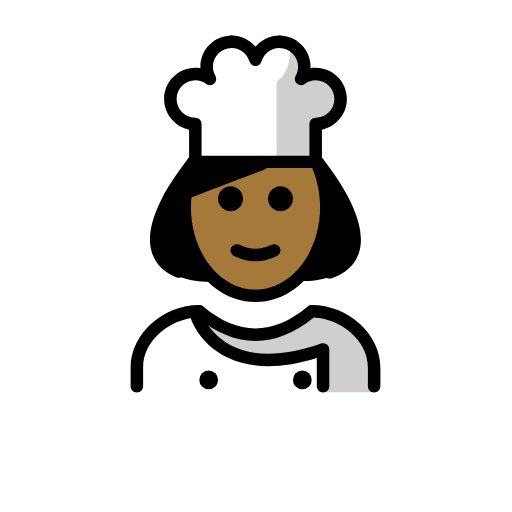
t = 0.00 s
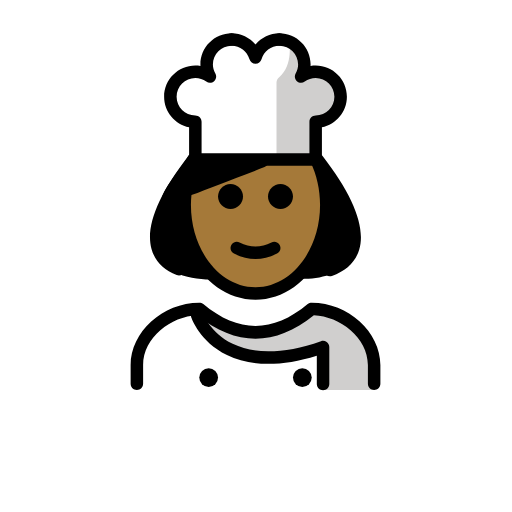
t = 0.48 s
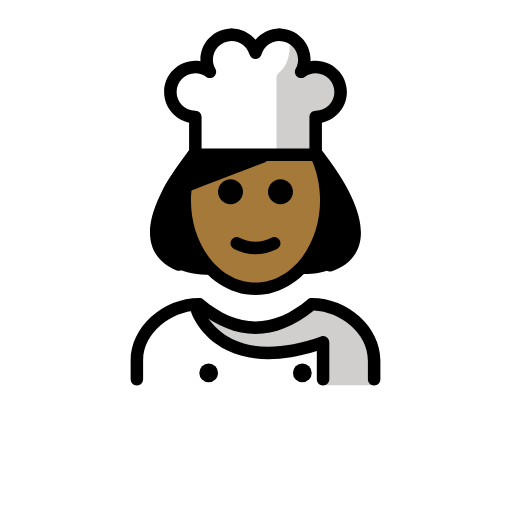
t = 1.43 s
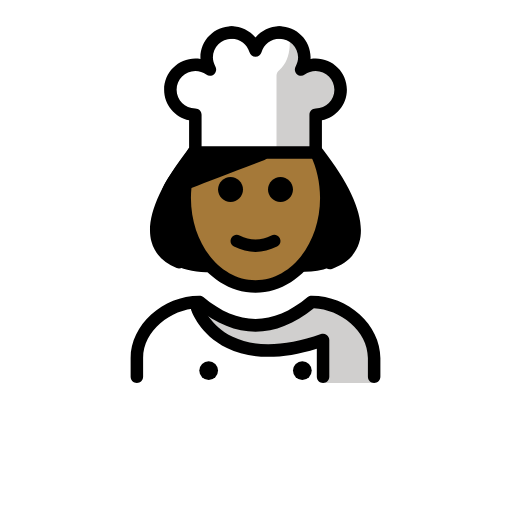
t = 1.90 s
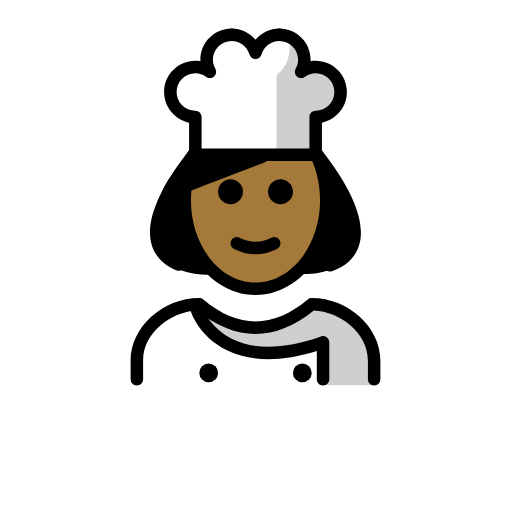
t = 2.38 s
t = 3.33 s: frame unchanged from t = 0.48 s, image omitted

The animated SVG that drew these frames (rendered in a browser with its animation timeline set to each time). Animation: 1 SMIL element (animateTransform=1); one cycle of 3.80 s, repeats indefinitely.

<?xml version='1.0' encoding='utf-8'?>
<svg xmlns="http://www.w3.org/2000/svg" id="emoji" viewBox="-5 -5 82 82" version="1.1" width="200" height="200" role="img">
  <title>OpenMoji: woman cook: medium-dark skin tone</title><g><g id="color">
    <path fill="#FFFFFF" d="M45.5606,6.871c2.2,0,4,1.79,4,4s-1.8,4-4,4v5.49v0.56h-19.28v-6.05c-1.1,0-2.1-0.45-2.82-1.17 c-0.73-0.72-1.18-1.72-1.18-2.83c0-2.21,1.8-4,4-4c0.88,0,1.68,0.29,2.34,0.76c-0.32-0.57-0.52-1.23-0.52-1.94c0-2.21,1.79-4,4-4 c1.82,0,3.34,1.22,3.82,2.88c0.48-1.66,2-2.88,3.82-2.88c2.21,0,4,1.79,4,4c0,0.71-0.2,1.37-0.52,1.94 C43.8806,7.161,44.6806,6.871,45.5606,6.871z" />
    <path fill="#D0CFCE" d="M47.2776,7.2563c-0.9873-0.6744-4.0588,0.3783-4.0588,0.3783c1.4981-3.7579-1.9342-5.6378-1.9342-5.6378 s0.7999,3.7291-1.5665,5.7485c-0.254,0.2167-0.4339,0.5065-0.4339,0.8404v12.3027h0.6366l0.3124,0.0363h5.3232v-0.5621V14.868 c2.209,0,4-1.7908,4-4C49.5564,9.2751,48.6253,7.8997,47.2776,7.2563l-0.0183,0.3969" />
    <path fill="#FFFFFF" d="M54.8582,57.8409c0,0,2-12.6315-10-12.6315c-3.1919,2.1279-5.9264,3.5984-9,3.5921h0.125 c-3.0736,0.0063-5.8081-1.4642-9-3.5921c-12,0-10,12.6315-10,12.6315" />
    <path fill="#D0CFCE" d="M44.3271,45.2094c-3.1699,2.1133-9.076,6.2728-17.3439,0c0.3845,5.5358,9.6727,10.6392,19.3119,5.8941 l0.4192,6.7374c4.2378,0,8.1797,0,8.1797,0S56.3271,45.2094,44.3271,45.2094z" />
  </g>
  <g id="hair">
    <path fill="#000000" d="M45.844,20.9247H25.981c-9.4573,12.2394-6.0158,17.6327-0.9669,18.7829 c0.9531,0.2171,1.9636,0.4115,2.9553,0.4115l15.8863-0.1C50.1008,40.0191,57.0867,35.4746,45.844,20.9247z" />
  </g>
  <g id="skin">
    <path fill="#a57939" d="M45.6315,20.8884h-9.0131l-11.8398,4.68c-0.129,0.8557-0.1965,1.7385-0.1965,2.641 c0,7.8276,5.0765,14.1732,11.3386,14.1732s11.3386-6.3456,11.3386-14.1732C47.2593,25.5305,46.6647,23.0252,45.6315,20.8884z" />
  </g>
  <g id="skin-shadow" />
  <g id="line">
    <path d="M47.832,39.6182c-0.415,0-0.8027-0.2598-0.9453-0.6739c-0.1797-0.5224,0.0967-1.0908,0.6192-1.2714 c1.6582-0.5723,2.7031-1.544,3.1045-2.8877c0.5957-1.9932,0.1142-5.9087-5.5577-13.2491c-0.3379-0.437-0.2578-1.0649,0.1797-1.4028 c0.4375-0.3384,1.0655-0.2559,1.4024,0.1802c4.9707,6.4316,6.9521,11.4931,5.8916,15.0439 c-0.5879,1.9678-2.0987,3.4229-4.3682,4.2061C48.0498,39.6006,47.9404,39.6182,47.832,39.6182z" />
    <path d="M23.6641,39.4971c-0.1211,0-0.2452-0.0215-0.3643-0.0684c-2.1103-0.8271-3.5059-2.2764-4.0361-4.1933 c-0.9805-3.544,1.0136-8.5645,5.9267-14.9219c0.336-0.4361,0.9639-0.5191,1.4024-0.1802c0.4375,0.3379,0.5176,0.9658,0.1797,1.4028 c-5.6133,7.2647-6.1338,11.17-5.5811,13.166c0.3604,1.3038,1.3154,2.2676,2.8369,2.8633c0.5147,0.2022,0.7686,0.7823,0.5664,1.2959 C24.4404,39.2559,24.0635,39.4971,23.6641,39.4971z" />
    <path d="M48.26,28.2098c0,8.37-5.54,15.17-12.34,15.17s-12.34-6.8-12.34-15.17c0-0.26,0.01-0.52,0.02-0.78 c0.1-2.47,0.69-4.86,1.71-6.98c0.13-0.26,0.36-0.45,0.63-0.52c0.02-0.01,0.04-0.01,0.06-0.01c0.14,0,0.28,0.03,0.42,0.1 c0.49,0.25,0.7,0.84,0.46,1.34c-0.3,0.62-0.93,1.48-1.67,2.48c-0.26,0.35-0.55,0.74-0.83,1.13c0.5-0.19,1.06-0.41,1.67-0.63 c-0.19,0.74-0.32,1.51-0.39,2.28c-0.05,0.53-0.08,1.06-0.08,1.59c0,7.26,4.64,13.17,10.34,13.17s10.34-5.91,10.34-13.17 c0-2.44-0.53-4.82-1.53-6.89c-0.24-0.49-0.03-1.09,0.47-1.33s1.09-0.03,1.33,0.46C47.66,22.7897,48.26,25.4698,48.26,28.2098z" />
    <path d="M54.9207,57.8486c-0.5522,0-1-0.4478-1-1v-3c0-4.4517-4.4961-7.8106-8.6519-7.9922c-6.205,5.0117-12.4912,5.0117-18.6962,0 c-4.1558,0.1816-8.6519,3.5405-8.6519,7.9922v3c0,0.5522-0.4478,1-1,1s-1-0.4478-1-1v-3c0-5.3248,5.1401-9.9976,10.9995-10h0.0005 c0.2339,0,0.4604,0.082,0.6401,0.2319c5.625,4.6875,11.0948,4.6875,16.7198,0c0.1796-0.1499,0.4062-0.2319,0.6401-0.2319h0.0005 c5.8594,0.0024,10.9995,4.6752,10.9995,10v3C55.9207,57.4008,55.4729,57.8486,54.9207,57.8486z" />
    <path d="M41.9208,26.8486c0,1.1045-0.8965,2-2,2s-2-0.8955-2-2c0-1.1035,0.8965-2,2-2S41.9208,25.7451,41.9208,26.8486 L41.9208,26.8486z" />
    <path d="M33.9208,26.8486c0,1.1045-0.8965,2-2,2s-2-0.8955-2-2c0-1.1035,0.8965-2,2-2S33.9208,25.7451,33.9208,26.8486 L33.9208,26.8486z" />
    <path d="M35.9207,36.851c-1.1519,0-2.3037-0.2861-3.4473-0.8579c-0.4941-0.2471-0.6943-0.8477-0.4472-1.3418 c0.2465-0.4937,0.8462-0.6943,1.3418-0.4473c1.7177,0.8594,3.3877,0.8594,5.1054,0c0.4947-0.247,1.0948-0.0464,1.3418,0.4473 c0.2471,0.4941,0.0469,1.0947-0.4472,1.3418C38.2244,36.5649,37.0726,36.851,35.9207,36.851z" />
    <path d="M46.7393,57.8564c-0.5528,0-1-0.4472-1-1V52.335c-5.7549,1.7822-10.5928,1.7441-14.3916-0.1133 c-4.3594-2.1309-5.669-5.8867-5.7227-6.0459c-0.1768-0.5225,0.1045-1.0899,0.6279-1.2666c0.5215-0.1768,1.0889,0.1035,1.2657,0.624 c0.0205,0.0576,1.1503,3.1729,4.749,4.9121c3.5879,1.7344,8.3476,1.5879,14.1416-0.4365c0.3056-0.1045,0.6445-0.0586,0.9092,0.1289 c0.2636,0.1875,0.4209,0.4912,0.4209,0.8154v5.9033C47.7393,57.4092,47.292,57.8564,46.7393,57.8564z" />
    <circle cx="28.4208" cy="55.8486" r="1.5" />
    <circle cx="43.4209" cy="55.8486" r="1.5" />
    <path d="M37.37,22.1398c-4.86,1.85-9.03,3.45-11.71,4.48c-0.2,0.08-0.39,0.15-0.5699,0.22l-1.4,0.55 c-0.03,0.01-0.06,0.02-0.09,0.04c-0.6,0.25-1.04,0.63-1.05,0.64c-0.19,0.16-0.42,0.24-0.66,0.24c-0.18,0-0.36-0.04-0.52-0.14 c-0.37-0.23-0.56-0.68-0.45-1.1c0.3-1.19,1.51-2.83,2.68-4.42c0.62-0.84,1.26-1.71,1.48-2.16c0.16-0.34,0.5-0.55,0.86-0.56 c0.02-0.01,0.04-0.01,0.06-0.01c0.14,0,0.28,0.03,0.42,0.1c0.49,0.25,0.7,0.84,0.46,1.34c-0.3,0.62-0.93,1.48-1.67,2.48 c-0.26,0.35-0.55,0.74-0.83,1.13c0.5-0.19,1.06-0.41,1.67-0.63c2.66-1.04,6.37-2.46,10.61-4.07c0.51-0.19,1.09,0.07,1.29,0.58 C38.15,21.3698,37.89,21.9498,37.37,22.1398z" />
    <path d="M26.2852,21.9248c-0.5528,0-1-0.4477-1-1v-5.1572c-2.2793-0.4644-4-2.4849-4-4.8994c0-2.7569,2.2431-5,5-5 c0.2763,0,0.5488,0.0229,0.8173,0.0678c-0.0039-0.082-0.0058-0.1645-0.0058-0.2475c0-2.7569,2.2431-5,5-5c0.5527,0,1,0.4477,1,1 c0,0.5522-0.4473,1-1,1c-1.6543,0-3,1.3457-3,3c0,0.4966,0.1338,0.9868,0.3974,1.457c0.086,0.1538,0.128,0.3223,0.128,0.4888 c0,0.2783-0.1162,0.5522-0.335,0.7475c-0.3506,0.3125-0.8721,0.3374-1.2519,0.0625c-0.5196-0.3769-1.125-0.5761-1.75-0.5761 c-1.6543,0-3,1.3457-3,3s1.3457,3,3,3c0.5527,0,1,0.4477,1,1v6.0566C27.2852,21.4771,26.8379,21.9248,26.2852,21.9248z" />
    <path d="M35.9209,5.5762c-0.4443,0-0.8359-0.2935-0.96-0.7207c-0.3779-1.2959-1.5283-2.167-2.8642-2.167c-0.5528,0-1-0.4478-1-1 c0-0.5523,0.4472-1,1-1c1.501,0,2.8945,0.6914,3.8242,1.8066c0.9297-1.1152,2.3223-1.8066,3.8232-1.8066c0.5528,0,1,0.4477,1,1 c0,0.5522-0.4472,1-1,1c-1.3349,0-2.4853,0.8711-2.8632,2.167C36.7568,5.2827,36.3652,5.5762,35.9209,5.5762z" />
    <path d="M45.5566,21.9248H26.2852c-0.5528,0-1-0.4477-1-1c0-0.5522,0.4472-1,1-1h18.2714v-5.0566c0-0.5523,0.4473-1,1-1 c1.6543,0,3-1.3457,3-3s-1.3457-3-3-3c-0.625,0-1.2304,0.1992-1.7509,0.5766c-0.3799,0.274-0.9014,0.2486-1.252-0.0635 c-0.3516-0.3129-0.4365-0.8271-0.206-1.2368c0.2627-0.4682,0.3964-0.958,0.3964-1.456c0-1.6543-1.3457-3-3-3 c-0.5527,0-1-0.4478-1-1c0-0.5523,0.4473-1,1-1c2.7569,0,5,2.2431,5,5c0,0.083-0.0019,0.1655-0.0058,0.248 c0.2685-0.0454,0.542-0.0683,0.8183-0.0683c2.7569,0,5,2.2431,5,5c0,2.4145-1.7207,4.435-4,4.8994v5.1572 C46.5566,21.4771,46.1094,21.9248,45.5566,21.9248z" />
  </g>
<animateTransform attributeName="transform" type="translate" values="0 0;0 -1.5;0 0" dur="3.8s" repeatCount="indefinite" /></g></svg>
